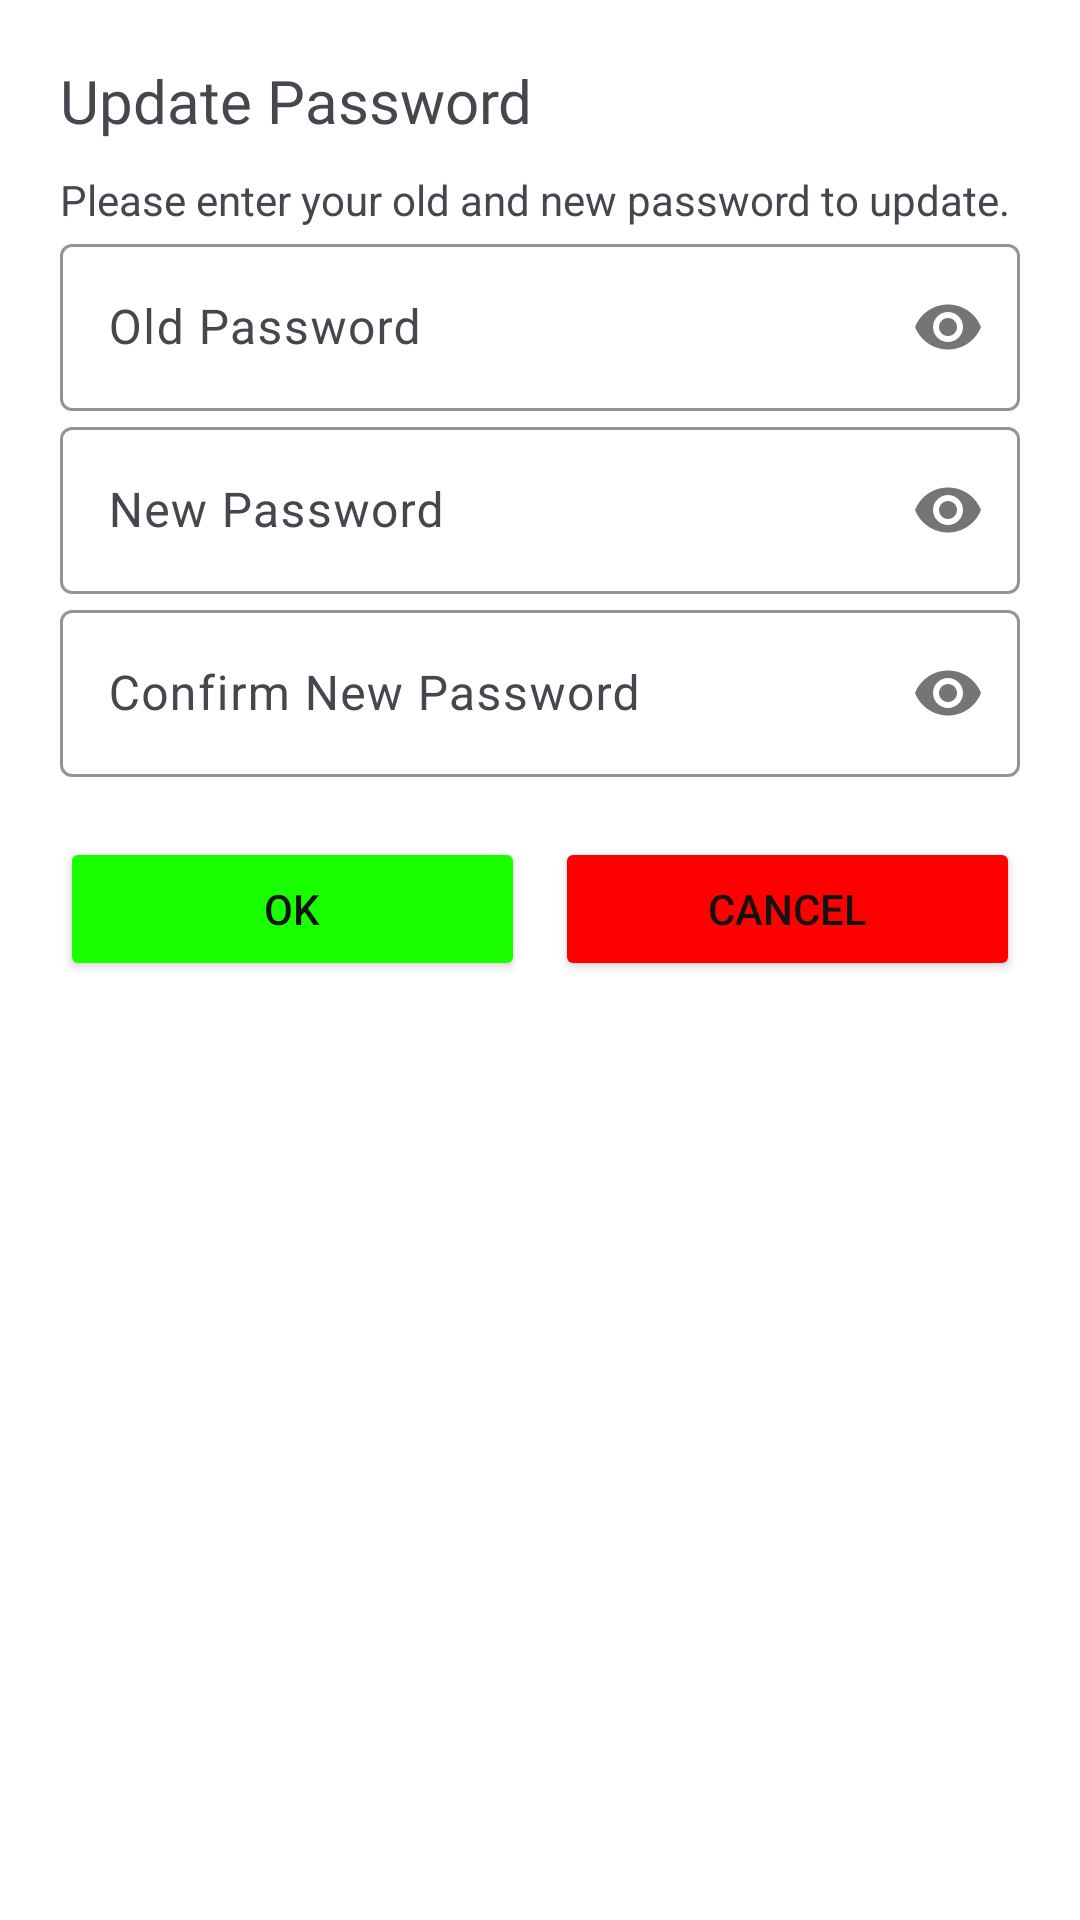

Android layout source for this screen:
<!-- AndroidManifest.xml: application theme Base.Theme.FilmHunt -->
<!-- res/layout/dialog_updatepassword.xml -->
<?xml version="1.0" encoding="utf-8"?>
<LinearLayout xmlns:android="http://schemas.android.com/apk/res/android"
    xmlns:app="http://schemas.android.com/apk/res-auto"
    android:layout_width="match_parent"
    android:layout_height="wrap_content"
    android:orientation="vertical"
    android:padding="20dp">

    <TextView
        android:id="@+id/dialog_title"
        android:layout_width="wrap_content"
        android:layout_height="wrap_content"
        android:fontFamily="@font/limelight"
        android:text="Update Password"
        android:textSize="20sp" />

    <TextView
        android:id="@+id/dialog_message"
        android:layout_width="wrap_content"
        android:layout_height="wrap_content"
        android:layout_marginTop="10dp"
        android:text="Please enter your old and new password to update." />


    <com.google.android.material.textfield.TextInputLayout
        style="@style/ThemeOverlay.Material3.AutoCompleteTextView.OutlinedBox"
        android:layout_width="match_parent"
        android:layout_height="wrap_content"
        android:background="@color/transparent_white"
        app:passwordToggleEnabled="true"
        android:hint="Old Password"
        app:boxStrokeColor="@color/design_default_color_primary"
        app:hintTextColor="@color/design_default_color_primary">


        <com.google.android.material.textfield.TextInputEditText
            android:id="@+id/oldpassword"
            android:layout_width="match_parent"
            android:layout_height="wrap_content"
            android:inputType="textPassword"
            android:textColor="@color/black" />
    </com.google.android.material.textfield.TextInputLayout>

    <com.google.android.material.textfield.TextInputLayout
        style="@style/ThemeOverlay.Material3.AutoCompleteTextView.OutlinedBox"
        android:layout_width="match_parent"
        android:layout_height="wrap_content"
        android:background="@color/transparent_white"
        app:passwordToggleEnabled="true"
        android:hint="New Password"
        app:boxStrokeColor="@color/design_default_color_primary"
        app:hintTextColor="@color/design_default_color_primary">


        <com.google.android.material.textfield.TextInputEditText
            android:id="@+id/newpassword"
            android:layout_width="match_parent"
            android:layout_height="wrap_content"
            android:inputType="textPassword"
            android:textColor="@color/black" />
    </com.google.android.material.textfield.TextInputLayout>

    <com.google.android.material.textfield.TextInputLayout
        style="@style/ThemeOverlay.Material3.AutoCompleteTextView.OutlinedBox"
        android:layout_width="match_parent"
        android:layout_height="wrap_content"
        android:background="@color/transparent_white"
        app:passwordToggleEnabled="true"
        android:hint="Confirm New Password"
        app:boxStrokeColor="@color/design_default_color_primary"
        app:hintTextColor="@color/design_default_color_primary">

        <com.google.android.material.textfield.TextInputEditText
            android:id="@+id/confirm_newpassword"
            android:layout_width="match_parent"
            android:layout_height="wrap_content"
            android:inputType="textPassword"
            android:textColor="@color/black" />
    </com.google.android.material.textfield.TextInputLayout>

    <LinearLayout
        android:layout_width="match_parent"
        android:layout_height="wrap_content"
        android:layout_marginTop="20dp"
        android:orientation="horizontal">

        <Button
            android:id="@+id/dialog_confirm"
            android:layout_width="0dp"
            android:layout_height="wrap_content"
            android:layout_weight="1"
            android:text="OK"
            android:backgroundTint="@color/confirm_green"/>

        <Button
            android:id="@+id/dialog_cancel"
            android:layout_width="0dp"
            android:layout_height="wrap_content"
            android:layout_marginStart="10dp"
            android:layout_weight="1"
            android:text="Cancel"
            android:backgroundTint="@color/confirm_red"/>
    </LinearLayout>

</LinearLayout>
<!-- resources referenced by this layout -->
<resources>
  <color name="black">#FF000000</color>
  <color name="confirm_green">#19FF00</color>
  <color name="confirm_red">#FF0000</color>
  <color name="transparent_white">#19FFFFFF</color>
  <style name="Base.Theme.FilmHunt" parent="Theme.Material3.DayNight.NoActionBar">
          
          
          <item name="colorPrimary">@color/primaryColorLight</item>
          <item name="colorPrimaryDark">@color/primaryDarkColorLight</item>
          <item name="colorAccent">@color/accentColor</item>
          
          <item name="android:textColorPrimary">@color/primaryTextColorLight</item>
          <item name="android:textColorSecondary">@color/secondaryTextColorLight</item>
          <item name="android:windowBackground">@color/backgroundColorLight</item>
          <item name="android:colorBackground">@color/cardColorLight</item>
  
          <item name="android:windowContentTransitions">true</item>
      </style>
  <color name="primaryColorLight">#FFFFFF</color>
  <color name="primaryDarkColorLight">#F5F5F5</color>
  <color name="accentColor">#8C2727</color>
  <color name="primaryTextColorLight">#121212</color>
  <color name="secondaryTextColorLight">#757575</color>
  <color name="backgroundColorLight">#FFFFFF</color>
  <color name="cardColorLight">#FFFFFF</color>
</resources>
